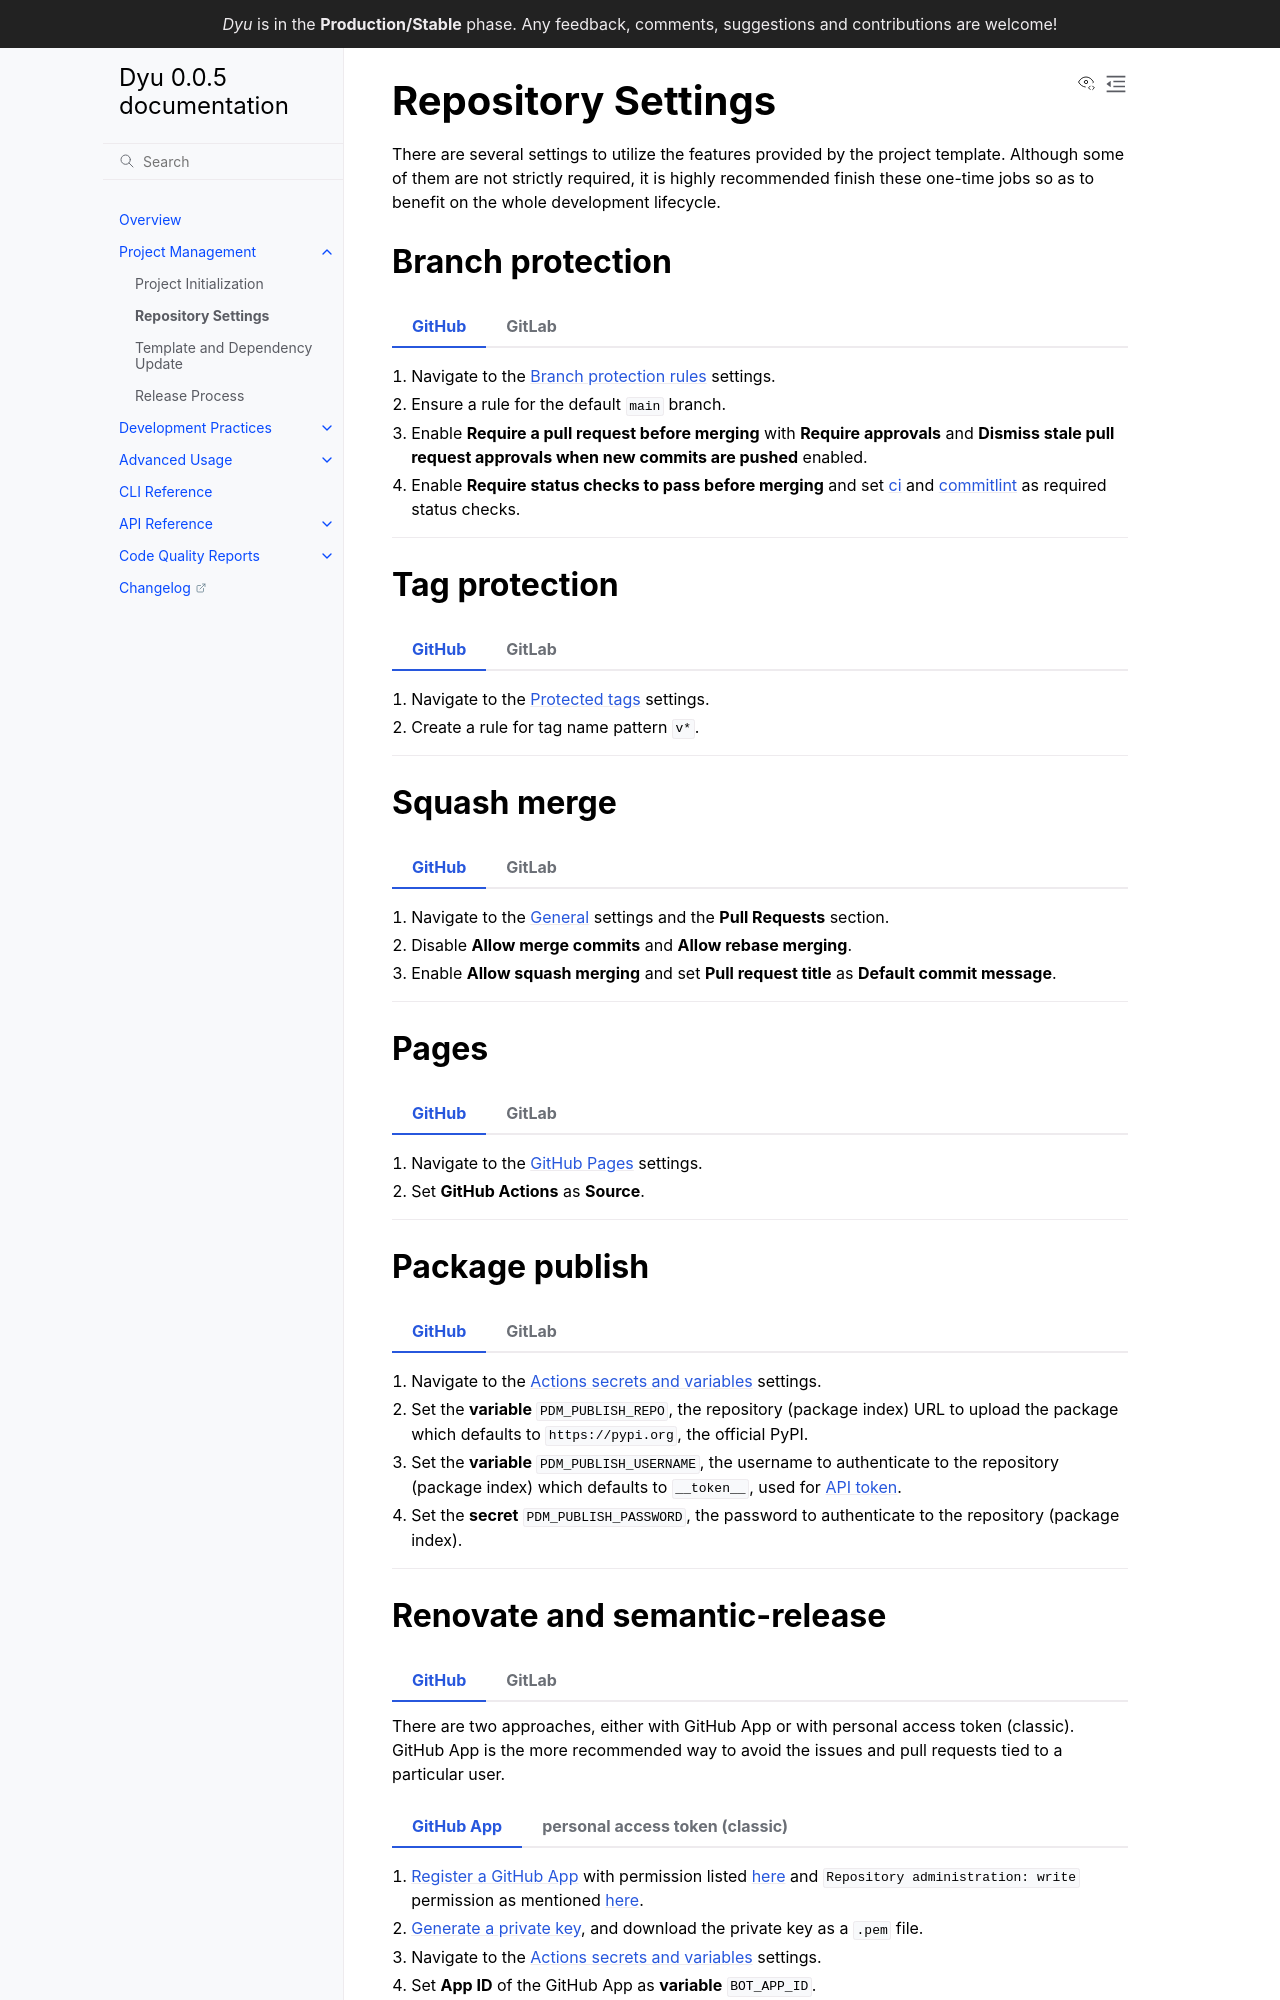

repository: dyumnin/dyu · page: management/settings.html · generator: sphinx

# Repository Settings

There are several settings to utilize the features provided by the project template. Although some of them are not strictly required, it is highly recommended finish these one-time jobs so as to benefit on the whole development lifecycle.

## Branch protection

::::{tab-set}

:::{tab-item} GitHub
:sync: github

1. Navigate to the [Branch protection rules](https://github.com/dyumnin/dyu/settings/branches) settings.
1. Ensure a rule for the default `main` branch.
1. Enable **Require a pull request before merging** with **Require approvals** and **Dismiss stale pull request approvals when new commits are pushed** enabled.
1. Enable **Require status checks to pass before merging** and set [ci](https://github.com/dyumnin/dyu/actions/workflows/ci.yml) and [commitlint](https://github.com/dyumnin/dyu/actions/workflows/commitlint.yml) as required status checks.

:::

:::{tab-item} GitLab
:sync: gitlab

1. Navigate to the [Repository](https://gitlab.com/dyumnin/dyu/-/settings/repository) settings and the **Protected branches** section.
1. Ensure the default `main` branch is protected with **Maintainers** for **Allowed to merge**, **No one** for **Allowed to push and merge** and **Allowed to force push** disabled.

:::
::::

## Tag protection

::::{tab-set}

:::{tab-item} GitHub
:sync: github

1. Navigate to the [Protected tags](https://github.com/dyumnin/dyu/settings/tag_protection) settings.
1. Create a rule for tag name pattern `v*`.

:::

:::{tab-item} GitLab
:sync: gitlab

1. Navigate to the [Repository](https://gitlab.com/dyumnin/dyu/-/settings/repository) settings and the **Protected tags** section.
1. Add a rule with wildcard `v*` for **Tag** and **Maintainers** for **Allowed to create**.

:::
::::

## Squash merge

::::{tab-set}

:::{tab-item} GitHub
:sync: github

1. Navigate to the [General](https://github.com/dyumnin/dyu/settings) settings and the **Pull Requests** section.
1. Disable **Allow merge commits** and **Allow rebase merging**.
1. Enable **Allow squash merging** and set **Pull request title** as **Default commit message**.

:::

:::{tab-item} GitLab
:sync: gitlab

1. Navigate to the [Merge requests](https://gitlab.com/dyumnin/dyu/-/settings/merge_requests) settings.
1. Set **Fast-forward merge** for the **Merge method**.
1. Set **Require** for the **Squash commits when merging**.
1. Enable **Pipelines must succeed** in the **Merge checks**.

:::
::::

## Pages

::::{tab-set}

:::{tab-item} GitHub
:sync: github

1. Navigate to the [GitHub Pages](https://github.com/dyumnin/dyu/settings/pages) settings.
1. Set **GitHub Actions** as **Source**.

:::

:::{tab-item} GitLab
:sync: gitlab

Nothing need to do for GitLab Pages.

:::
::::

## Package publish

::::{tab-set}

:::{tab-item} GitHub
:sync: github

1. Navigate to the [Actions secrets and variables](https://github.com/dyumnin/dyu/settings/secrets/actions) settings.
1. Set the **variable** `PDM_PUBLISH_REPO`, the repository (package index) URL to upload the package which defaults to `https://pypi.org`, the official PyPI.
1. Set the **variable** `PDM_PUBLISH_USERNAME`, the username to authenticate to the repository (package index) which defaults to `__token__`, used for [API token](https://pypi.org/help/#apitoken).
1. Set the **secret** `PDM_PUBLISH_PASSWORD`, the password to authenticate to the repository (package index).

:::

:::{tab-item} GitLab
:sync: gitlab

1. Navigate to the [CI/CD](https://gitlab.com/dyumnin/dyu/-/settings/ci_cd) settings and the **Variables** section.
1. Set the variable `PDM_PUBLISH_REPO`, the repository (package index) URL to upload the package, default to `https://pypi.org`, the official PyPI.
1. Set the variable `PDM_PUBLISH_USERNAME`, the username to authenticate to the repository (package index), default to `__token__`, used for [API token](https://pypi.org/help/#apitoken).
1. Set the variable `PDM_PUBLISH_PASSWORD` with the **Mask variable** option for security, the password to authenticate to the repository (package index).

:::
::::
